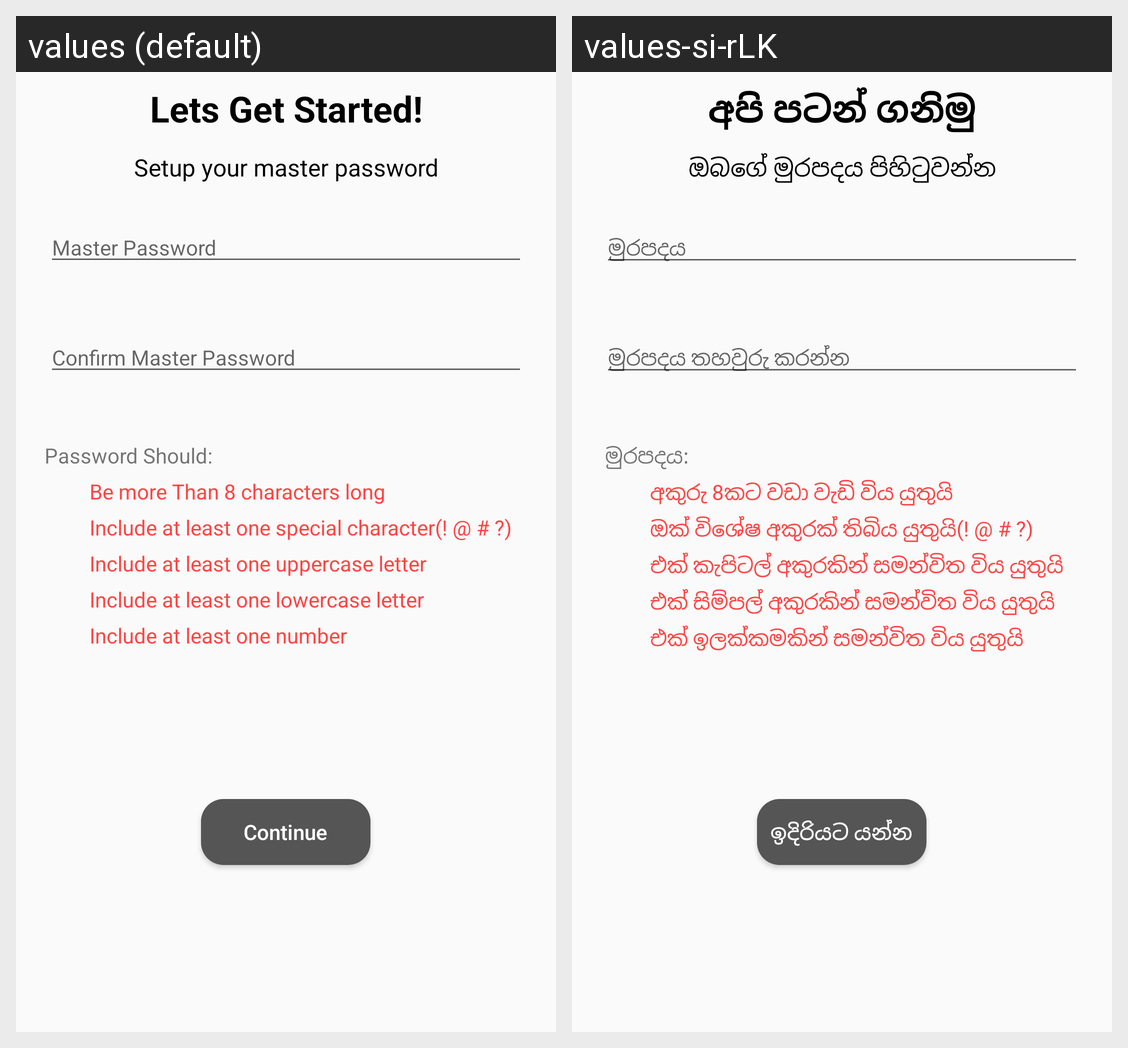

Translations of the strings shown on this Android screen, per locale in the grid:
Android screen res/layout/register_form_linear.xml rendered under 2 locales, left to right: values (default), values-si-rLK. Device: Nexus 5 (rendered at 1080×1920; each locale shown at half size, 540×960, under a caption strip naming it); theme AppTheme.
Strings drawn on this screen, with the default value and each locale's value (text and hints the layout hard-codes, and strings that could not be matched under every locale, appear in the picture but are not listed):

Lets_get_started
  values: Lets Get Started!
  values-si-rLK: අපි පටන් ගනිමු

setup_your_master_password
  values: Setup your master password
  values-si-rLK: ඔබගේ මුරපදය පිහිටුවන්න

master_password_signup
  values: Master Password
  values-si-rLK: මුරපදය

confirm_master_password
  values: Confirm Master Password
  values-si-rLK: මුරපදය තහවුරු කරන්න

password_should
  values: Password Should:
  values-si-rLK: මුරපදය:

password_length
  values: Be more Than 8 characters long
  values-si-rLK: අකුරු 8කට වඩා වැඩි විය යුතුයි

password_special_char
  values: Include at least one special character(! @ # ?)
  values-si-rLK: ඔක් විශේෂ අකුරක් තිබිය යුතුයි(! @ # ?)

password_uppercase
  values: Include at least one uppercase letter
  values-si-rLK: එක් කැපිටල් අකුරකින් සමන්විත විය යුතුයි

password_lowercase
  values: Include at least one lowercase letter
  values-si-rLK: එක් සිම්පල් අකුරකින් සමන්විත විය යුතුයි

password_digit
  values: Include at least one number
  values-si-rLK: එක් ඉලක්කමකින් සමන්විත විය යුතුයි

continue_string
  values: Continue
  values-si-rLK: ඉදිරියට යන්න
